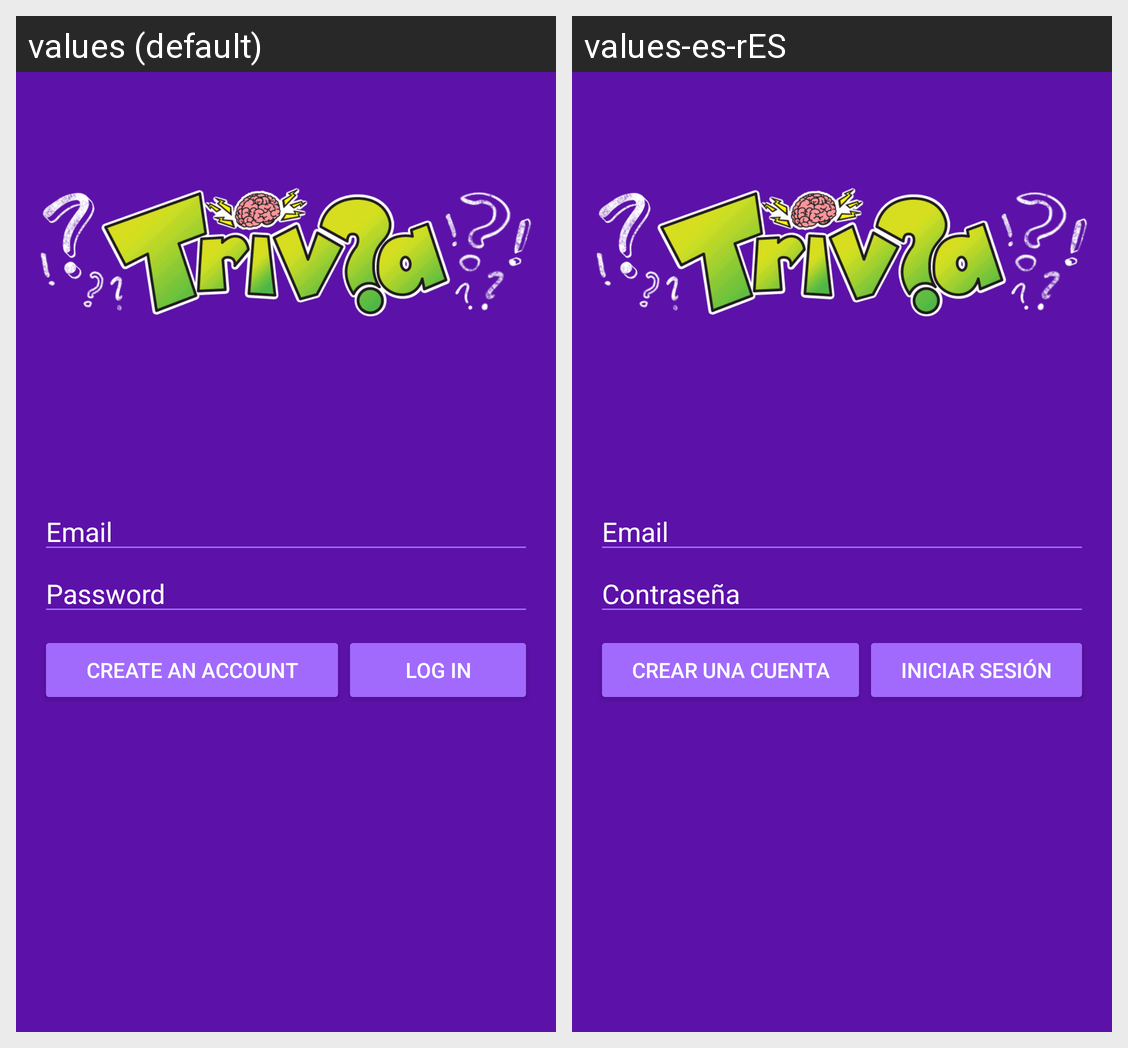

Here is an Android app screen in its default locale and in the app's own translations. Write out the translated-string differences for the strings that appear on this screen.
Android screen res/layout/activity_auth.xml rendered under 2 locales, left to right: values (default), values-es-rES. Device: Nexus 5 (rendered at 1080×1920; each locale shown at half size, 540×960, under a caption strip naming it); theme Theme.AppCompat.Light.NoActionBar.
Strings drawn on this screen, with the default value and each locale's value (text and hints the layout hard-codes, and strings that could not be matched under every locale, appear in the picture but are not listed):

email
  values: Email
  values-es-rES: Email

password
  values: Password
  values-es-rES: Contraseña

createAccount
  values: Create an account
  values-es-rES: Crear una cuenta

login
  values: Log in
  values-es-rES: Iniciar sesión
